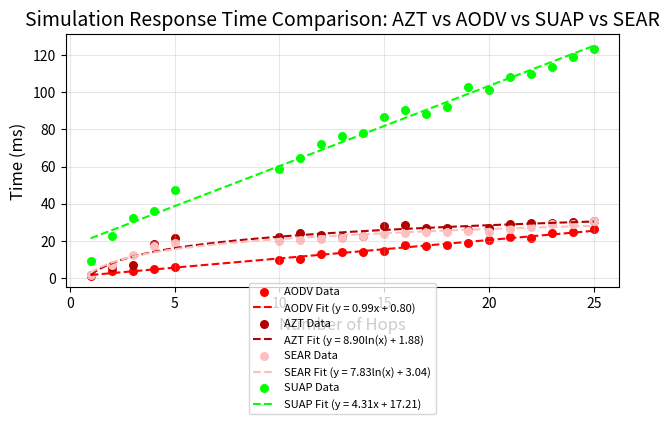

This figure's Python source:
import numpy as np
import matplotlib.pyplot as plt

# Increase the font size for better readability
plt.rcParams.update({'font.size': 10})  # Increased from 6 to 10

aodv_data = {
    'hops': [1, 2, 3, 4, 5, 10, 11, 12, 13, 14, 15, 16, 17, 18, 19, 20, 21, 22, 23, 24, 25],
    'times': [1.3, 4.0, 4.0, 5.0, 6.3, 10.0, 10.3, 13.1, 14.0, 13.9, 14.6, 17.8, 17.4, 
              18.1, 19.0, 20.7, 22.1, 21.6, 24.3, 24.9, 26.5]
}

secure_data = {
    'hops': [1, 2, 3, 4, 5, 10, 11, 12, 13, 14, 15, 16, 17, 18, 19, 20, 21, 22, 23, 24, 25],
    'times': [1.8, 6.2, 7.0, 18.4, 21.9, 22.2, 24.3, 23.1, 22.0, 22.9, 28.3, 28.6, 26.9, 
              27.3, 26.0, 27.3, 29.4, 29.9, 30.0, 30.1, 31.0]
}

suap_data = {
    'hops': [1, 2, 3, 4, 5, 10, 11, 12, 13, 14, 15, 16, 17, 18, 19, 20, 21, 22, 23, 24, 25],
    'times': [9.3, 22.6, 32.38, 36, 47.3, 58.9, 64.78, 72.38, 76.4, 77.88, 86.9, 90.22, 88.44, 
              92.1, 102.9, 101.2, 108.2, 109.56, 113.67, 119.13, 123.13]
}

sear_data = {
    'hops': [1, 2, 3, 4, 5, 10, 11, 12, 13, 14, 15, 16, 17, 18, 19, 20, 21, 22, 23, 24, 25],
    'times': [1.66, 7, 12.6, 17.33, 19.04, 20.15, 20.5, 21.2, 21.6, 22.7, 23.78, 24.3, 24.76, 
              25.1, 25.4, 24.76, 26.4, 27.83, 29.1, 29.44, 30.6]
}

# Make figure smaller but maintain readability
plt.figure(figsize=(8, 5))  # Reduced from 12x7 to 8x5

# AODV data and fit
m_aodv, b_aodv = np.polyfit(aodv_data['hops'], aodv_data['times'], 1)
x_fit_aodv = np.array([1, 25])
y_fit_aodv = m_aodv * x_fit_aodv + b_aodv

plt.scatter(aodv_data['hops'], aodv_data['times'], color='#ff0000', s=30, label='AODV Data')  # Reduced marker size
plt.plot(x_fit_aodv, y_fit_aodv, color='#ff0000', linewidth=1.5, linestyle='--', 
         label=f'AODV Fit (y = {m_aodv:.2f}x + {b_aodv:.2f})')

# AZT data and fit
a_secure, b_secure = np.polyfit(np.log(secure_data['hops']), secure_data['times'], 1)
x_fit_secure = np.linspace(1, 25, 100)
y_fit_secure = a_secure * np.log(x_fit_secure) + b_secure

plt.scatter(secure_data['hops'], secure_data['times'], color='#b30000', s=30, label='AZT Data')
plt.plot(x_fit_secure, y_fit_secure, color='#b30000', linewidth=1.5, linestyle='--',
         label=f'AZT Fit (y = {a_secure:.2f}ln(x) + {b_secure:.2f})')

a_sear, b_sear = np.polyfit(np.log(sear_data['hops']), sear_data['times'], 1)
x_fit_sear = np.linspace(1, 25, 100)
y_fit_sear = a_sear * np.log(x_fit_sear) + b_sear

plt.scatter(sear_data['hops'], sear_data['times'], color='#ffbfbf', s=30, label='SEAR Data')
plt.plot(x_fit_sear, y_fit_sear, color='#ffbfbf', linewidth=1.5, linestyle='--', 
         label=f'SEAR Fit (y = {a_sear:.2f}ln(x) + {b_sear:.2f})')

# SUAP data and fit
m_suap, b_suap = np.polyfit(suap_data['hops'], suap_data['times'], 1)
x_fit_suap = np.array([1, 25])
y_fit_suap = m_suap * x_fit_suap + b_suap
plt.scatter(suap_data['hops'], suap_data['times'], color='#00ff00', s=30, label='SUAP Data')
plt.plot(x_fit_suap, y_fit_suap, color='#00ff00', linewidth=1.5, linestyle='--', 
         label=f'SUAP Fit (y = {m_suap:.2f}x + {b_suap:.2f})')

plt.grid(True, alpha=0.3)
plt.xlabel('Number of Hops', fontsize=12)  # Increased font size
plt.ylabel('Time (ms)', fontsize=12)  # Increased font size
plt.title('Simulation Response Time Comparison: AZT vs AODV vs SUAP vs SEAR', fontsize=14)  # Increased font size

# Place legend outside the plot box
plt.legend(fontsize=8, loc='lower center', bbox_to_anchor=(0.5, -.5), borderaxespad=0)

plt.xticks(fontsize=10)  # Increased tick font size
plt.yticks(fontsize=10)  # Increased tick font size

# Adjust layout to make room for the legend
plt.tight_layout()
plt.subplots_adjust(right=0.78)  # Reduce the right margin to make space for legend

plt.savefig('sim_comparison_zoom.pdf', format='pdf', bbox_inches='tight', dpi=300)
plt.show()
